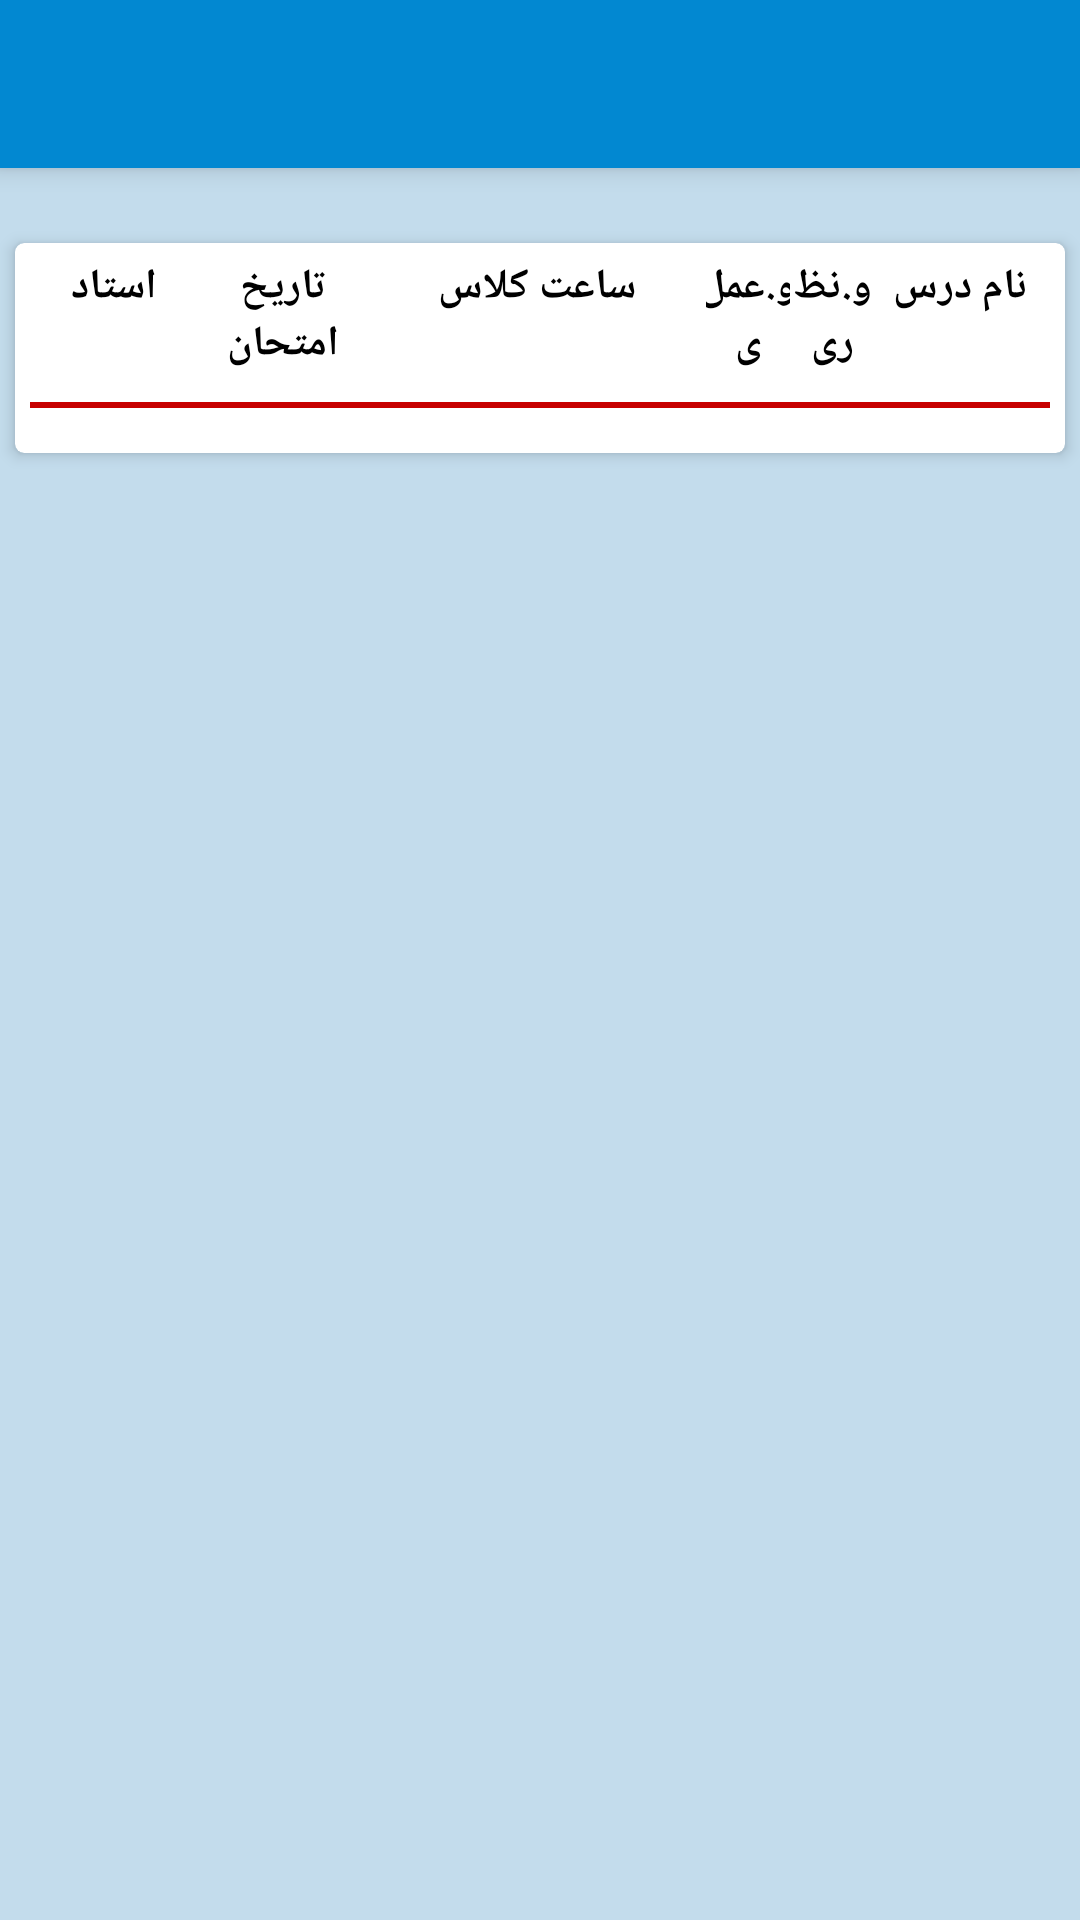

Write the Android layout XML for this screen, with the resource values it uses.
<!-- AndroidManifest.xml: application theme AppTheme -->
<!-- res/layout/activity_barname_haftegi.xml -->
<?xml version="1.0" encoding="utf-8"?>
<RelativeLayout
    xmlns:android="http://schemas.android.com/apk/res/android"
    xmlns:app="http://schemas.android.com/apk/res-auto"
    xmlns:tools="http://schemas.android.com/tools"
    android:layout_width="match_parent"
    android:background="@color/background_activities"
    android:layout_height="match_parent"
    tools:context=".Activity.Omor_amozeshi_activities.BarnameHaftegi">

    <android.support.v7.widget.Toolbar
        android:elevation="@dimen/elevation_5dp"
        android:id="@+id/toolbar_barnamehaftegi_id"
        android:background="@color/colorPrimary"
        android:theme="@style/ThemeOverlay.AppCompat.Dark.ActionBar"
        android:layout_width="match_parent"
        android:layout_height="?attr/actionBarSize"/>

    <Spinner
        android:layout_margin="@dimen/margin_10dp"
        android:textAlignment="center"
        android:layout_below="@id/toolbar_barnamehaftegi_id"
        android:id="@+id/spn_nimsaltahsili_barnamehaftegi_id"
        android:layout_width="match_parent"
        android:layout_height="wrap_content"
        style="@style/DropSpinner"/>

        <android.support.v7.widget.CardView
            android:layout_width="match_parent"
            android:layout_margin="@dimen/margin_5dp"
            android:layout_below="@id/spn_nimsaltahsili_barnamehaftegi_id"
            app:cardElevation="@dimen/cardelevation_3dp"
            app:cardCornerRadius="@dimen/cardelevation_3dp"
            android:layout_height="wrap_content">

            <RelativeLayout
                android:layout_width="match_parent"
                android:layout_height="match_parent">

                <LinearLayout
                    android:layout_width="match_parent"
                    android:orientation="horizontal"
                    android:layout_margin="@dimen/margin_5dp"
                    android:id="@+id/table_layout_id"
                    android:weightSum="1"
                    android:layout_height="wrap_content">

                    <TextView
                        android:textAlignment="center"
                        android:textStyle="bold"
                        android:textColor="@color/black_color"
                        android:text="@string/techer"
                        android:layout_weight="0.166"
                        android:layout_width="0dp"
                        android:layout_height="match_parent" />

                    <TextView
                        android:textAlignment="center"
                        android:textStyle="bold"
                        android:textColor="@color/black_color"
                        android:text="@string/examdate"
                        android:layout_weight="0.166"
                        android:layout_width="0dp"
                        android:layout_height="match_parent" />

                    <TextView
                        android:textAlignment="center"
                        android:textStyle="bold"
                        android:textColor="@color/black_color"
                        android:text="@string/classtime"
                        android:layout_weight="0.332"
                        android:layout_width="0dp"
                        android:layout_height="match_parent" />

                    <TextView
                        android:textAlignment="center"
                        android:textStyle="bold"
                        android:textColor="@color/black_color"
                        android:text="@string/vahed_amali"
                        android:layout_weight="0.083"
                        android:layout_width="0dp"
                        android:layout_height="match_parent" />

                    <TextView
                        android:textAlignment="center"
                        android:textStyle="bold"
                        android:textColor="@color/black_color"
                        android:text="@string/vahed_nazari"
                        android:layout_weight="0.083"
                        android:layout_width="0dp"
                        android:layout_height="match_parent" />

                    <TextView
                        android:textAlignment="center"
                        android:textStyle="bold"
                        android:textColor="@color/black_color"
                        android:text="@string/lessonname"
                        android:layout_weight="0.166"
                        android:layout_width="0dp"
                        android:layout_height="match_parent" />

                </LinearLayout>
                <View
                    android:layout_width="match_parent"
                    android:layout_height="2dp"
                    android:id="@+id/view_uup"
                    android:layout_margin="@dimen/margin_5dp"
                    android:layout_below="@id/table_layout_id"
                    android:background="@color/red_color" />

                <android.support.v7.widget.RecyclerView
                    android:layout_width="match_parent"
                    android:layout_below="@id/view_uup"
                    android:layout_margin="@dimen/margin_5dp"
                    android:id="@+id/recycler_barnamehaftegi_id"
                    android:layout_height="wrap_content">

                </android.support.v7.widget.RecyclerView>

            </RelativeLayout>
        </android.support.v7.widget.CardView>
</RelativeLayout>
<!-- resources referenced by this layout -->
<resources>
  <color name="background_activities">#B7AFD2E7</color>
  <color name="black_color">#000000</color>
  <color name="colorPrimary">#0288D1</color>
  <color name="red_color">#C70000</color>
  <dimen name="cardelevation_3dp">3dp</dimen>
  <dimen name="elevation_5dp">5dp</dimen>
  <dimen name="margin_10dp">10dp</dimen>
  <dimen name="margin_5dp">5dp</dimen>
  <string name="classtime">ساعت کلاس</string>
  <string name="examdate">تاریخ امتحان</string>
  <string name="lessonname">نام درس</string>
  <string name="techer">استاد</string>
  <string name="vahed_amali">و.عملی</string>
  <string name="vahed_nazari">و.نظری</string>
  <style name="DropSpinner" parent="Base.Widget.AppCompat.DropDownItem.Spinner">
          <item name="android:background">@drawable/spinner_selector</item>
      </style>
  <style name="AppTheme" parent="Theme.AppCompat.Light.NoActionBar">
          <item name="windowNoTitle">true</item>
          <item name="windowActionBar">false</item>
          
          
          <item name="colorPrimary">@color/colorPrimary</item>
          <item name="colorPrimaryDark">@color/colorPrimaryDark</item>
          <item name="colorAccent">@color/colorAccent</item>
          <item name="popupTheme">@style/PopupMenu</item>
      </style>
  <color name="colorPrimaryDark">#01579B</color>
  <color name="colorAccent">#E09403</color>
  <style name="PopupMenu" parent="Theme.AppCompat.Light">
          <item name="background">@color/white_color</item>
      </style>
  <color name="white_color">#ffffff</color>
</resources>
